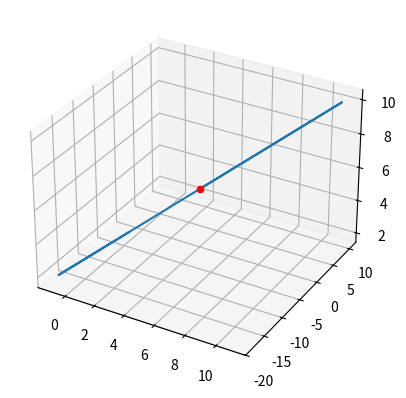

Reproduce this figure in Python.
#!/usr/bin/env python
# coding: utf-8

# In[7]:


## ! /usr/bin/python3
import matplotlib as mpl
from mpl_toolkits.mplot3d import Axes3D
import matplotlib.pyplot as plt

#Initialising arays for storing 5 coordinates
X_axis = [0]*5
Y_axis = [0]*5
Z_axis = [0]*5

#Calculating 5 points which lie on the line from the parametric form 
for t in range(-2,3):
    X_axis[t] = 3*t + 5
    Y_axis[t] = 7*t - 4
    Z_axis[t] = 2*t + 6
    
#Adding point(5,4,-6) to show that the line passes through this point for t=0 
X_point = 5
Y_point = -4
Z_point = 6
    
#A 3D empty axis to plot the points
graph_basic = plt.axes(projection='3d')

#Plot the line in the 3D system using the defined points
graph_basic.plot3D(X_axis,Y_axis,Z_axis,label='Fig:A straight line in 3D space')

#Point the (5,-4,6) on the line
graph_basic.scatter3D(X_point, Y_point, Z_point, c='red')




